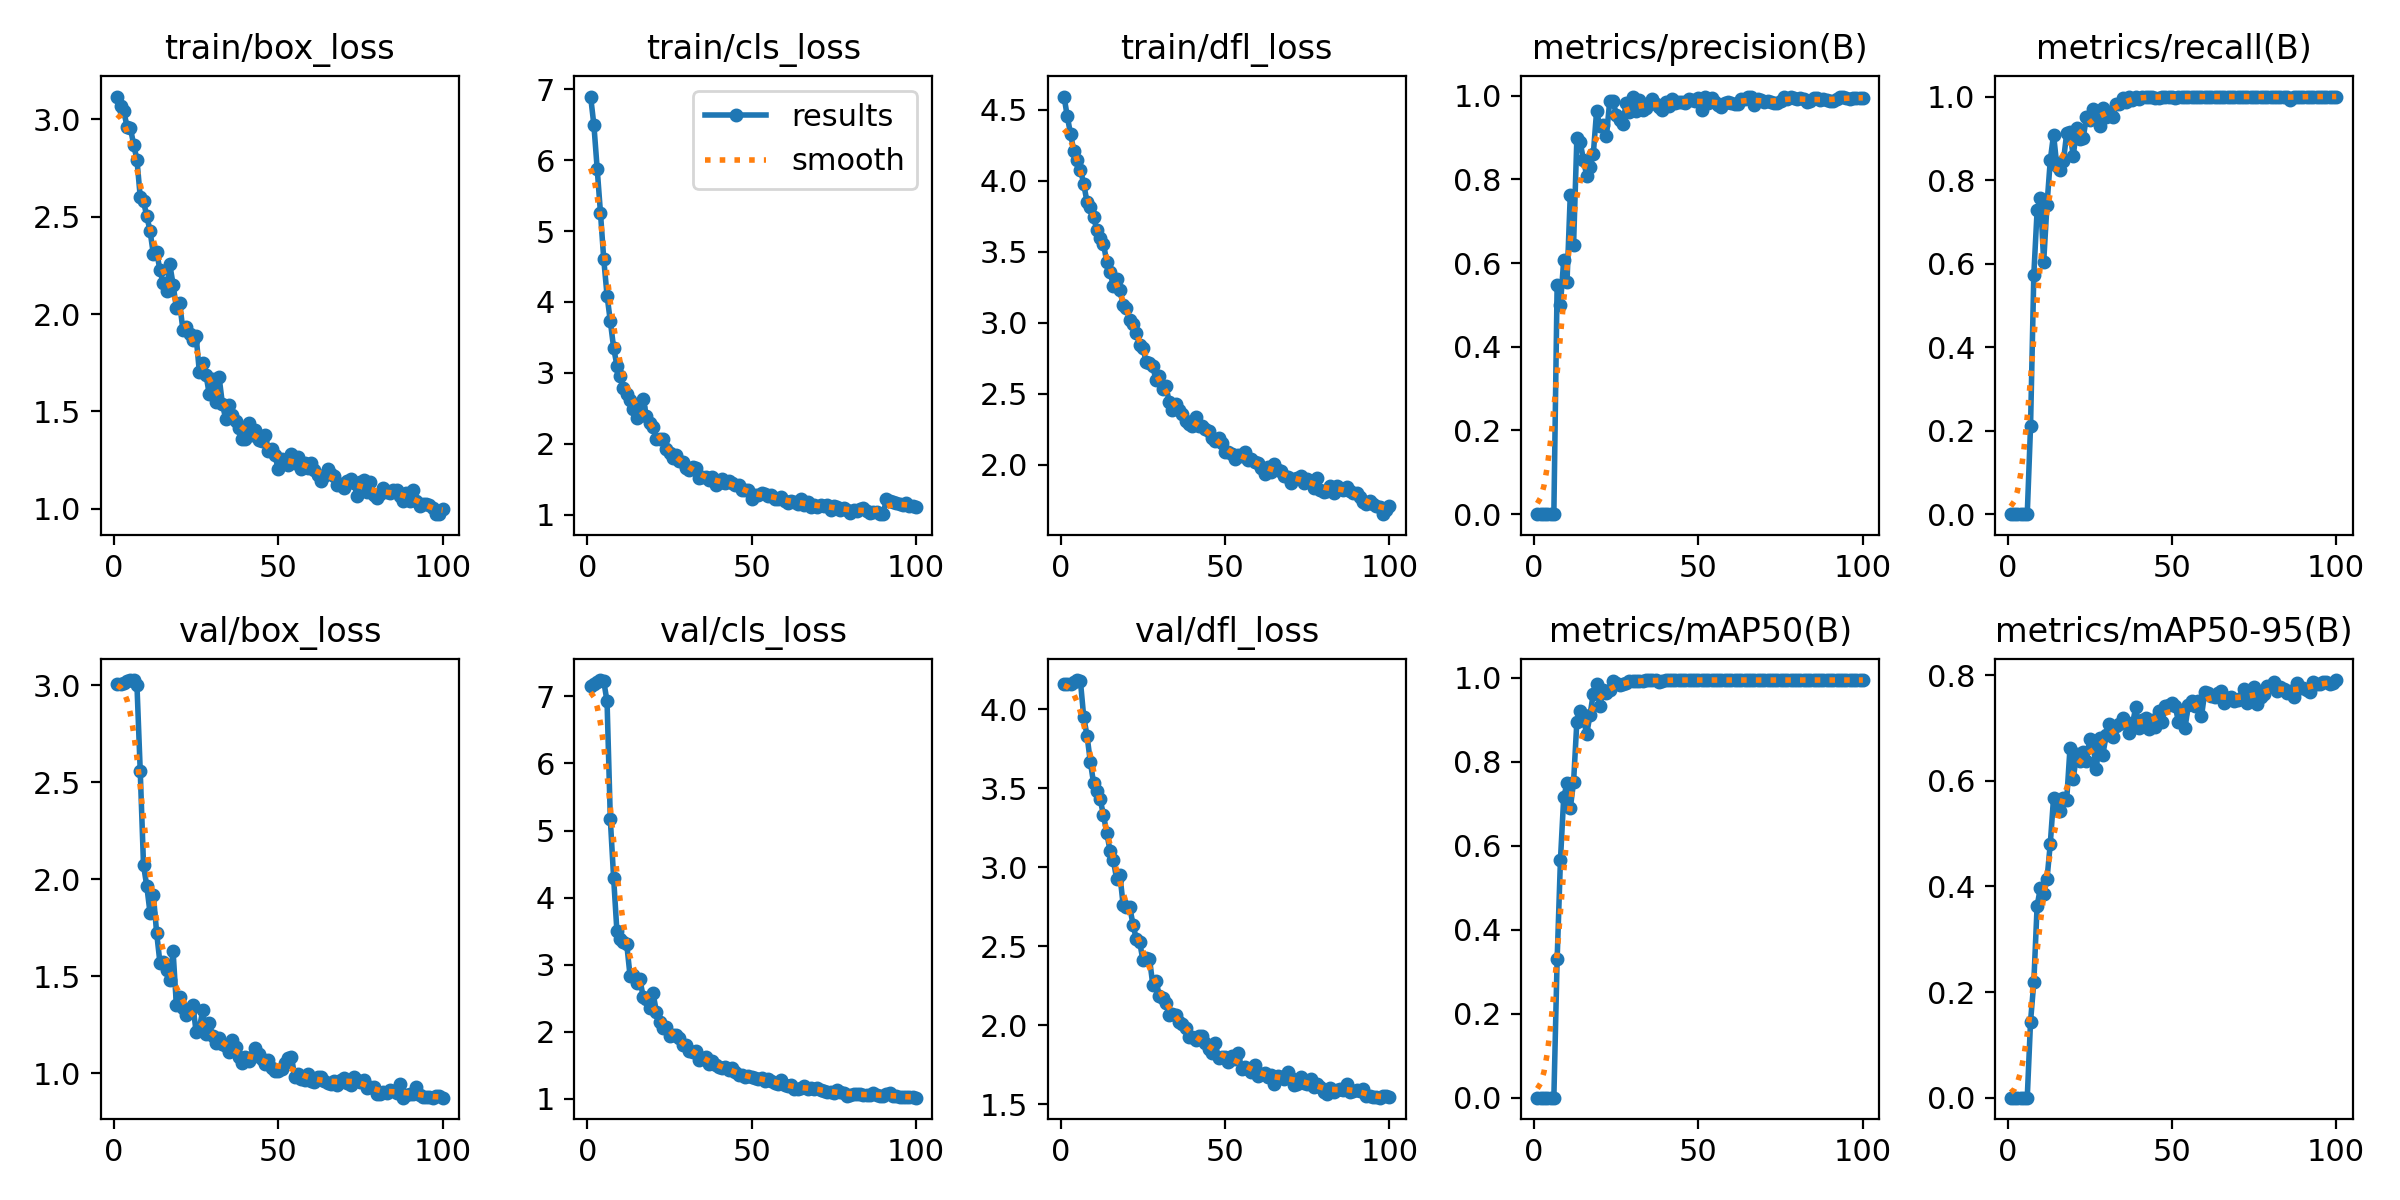

The table this chart was drawn from, first rows:
epoch, train/box_loss, train/cls_loss, train/dfl_loss, metrics/precision(B), metrics/recall(B), metrics/mAP50(B), metrics/mAP50-95(B), val/box_loss, val/cls_loss, val/dfl_loss, lr/pg0, lr/pg1, lr/pg2
1, 3.118, 6.899, 4.592, 0, 0, 0, 0, 3.008, 7.158, 4.158, 2.261e-05, 2.261e-05, 2.261e-05
2, 3.068, 6.496, 4.453, 0, 0, 0, 0, 3.01, 7.184, 4.157, 4.5951e-05, 4.5951e-05, 4.5951e-05
3, 3.044, 5.878, 4.326, 0, 0, 0, 0, 3.015, 7.218, 4.161, 6.882e-05, 6.882e-05, 6.882e-05
4, 2.961, 5.256, 4.21, 0, 0, 0, 0, 3.02, 7.244, 4.169, 9.1218e-05, 9.1218e-05, 9.1218e-05
5, 2.957, 4.601, 4.145, 0, 0, 0, 0, 3.028, 7.226, 4.183, 0.0001131, 0.0001131, 0.0001131
6, 2.871, 4.091, 4.078, 0, 0, 0, 0, 3.027, 6.924, 4.174, 0.0001131, 0.0001131, 0.0001131
7, 2.793, 3.725, 3.976, 0.5486, 0.2105, 0.3292, 0.1441, 3.004, 5.165, 3.948, 0.0001119, 0.0001119, 0.0001119
8, 2.603, 3.355, 3.849, 0.5003, 0.5739, 0.5654, 0.2189, 2.56, 4.294, 3.832, 0.0001107, 0.0001107, 0.0001107
9, 2.578, 3.102, 3.812, 0.6069, 0.7273, 0.7158, 0.3628, 2.074, 3.499, 3.668, 0.0001096, 0.0001096, 0.0001096
10, 2.503, 2.955, 3.743, 0.5554, 0.7567, 0.7487, 0.3975, 1.965, 3.378, 3.53, 0.0001084, 0.0001084, 0.0001084
11, 2.426, 2.78, 3.652, 0.764, 0.6046, 0.6892, 0.3853, 1.826, 3.341, 3.481, 0.0001072, 0.0001072, 0.0001072
12, 2.307, 2.704, 3.596, 0.6435, 0.7398, 0.7521, 0.4134, 1.919, 3.302, 3.429, 0.000106, 0.000106, 0.000106
13, 2.32, 2.614, 3.556, 0.8981, 0.8469, 0.8957, 0.4801, 1.724, 2.832, 3.33, 0.0001049, 0.0001049, 0.0001049
14, 2.225, 2.492, 3.427, 0.8897, 0.9091, 0.9206, 0.5674, 1.57, 2.842, 3.216, 0.0001037, 0.0001037, 0.0001037
15, 2.157, 2.364, 3.358, 0.8469, 0.8339, 0.9007, 0.5464, 1.575, 2.733, 3.104, 0.0001025, 0.0001025, 0.0001025
16, 2.12, 2.515, 3.26, 0.8085, 0.8232, 0.8671, 0.5432, 1.531, 2.78, 3.046, 0.0001013, 0.0001013, 0.0001013
17, 2.255, 2.626, 3.307, 0.8299, 0.8455, 0.9117, 0.5675, 1.482, 2.516, 2.925, 0.0001001, 0.0001001, 0.0001001
18, 2.152, 2.386, 3.232, 0.8604, 0.9122, 0.9625, 0.5641, 1.629, 2.493, 2.952, 9.8972e-05, 9.8972e-05, 9.8972e-05
19, 2.031, 2.288, 3.124, 0.963, 0.9147, 0.9863, 0.6615, 1.352, 2.346, 2.758, 9.7794e-05, 9.7794e-05, 9.7794e-05
20, 2.056, 2.231, 3.103, 0.9273, 0.857, 0.9324, 0.6041, 1.396, 2.571, 2.751, 9.6616e-05, 9.6616e-05, 9.6616e-05
21, 1.917, 2.066, 3.016, 0.9304, 0.9251, 0.9717, 0.6499, 1.335, 2.3, 2.746, 9.5438e-05, 9.5438e-05, 9.5438e-05
22, 1.933, 2.059, 2.992, 0.904, 0.8989, 0.9646, 0.6366, 1.302, 2.148, 2.637, 9.426e-05, 9.426e-05, 9.426e-05
23, 1.896, 2.07, 2.925, 0.9873, 0.9, 0.9701, 0.6541, 1.32, 2.053, 2.543, 9.3082e-05, 9.3082e-05, 9.3082e-05
24, 1.867, 1.925, 2.845, 0.9886, 0.9503, 0.9927, 0.6378, 1.354, 2.065, 2.529, 9.1904e-05, 9.1904e-05, 9.1904e-05
25, 1.887, 1.862, 2.823, 0.954, 0.9427, 0.988, 0.6799, 1.215, 1.93, 2.411, 9.0726e-05, 9.0726e-05, 9.0726e-05
26, 1.7, 1.801, 2.722, 0.9429, 0.9696, 0.9841, 0.6683, 1.232, 1.956, 2.428, 8.9547e-05, 8.9547e-05, 8.9547e-05
27, 1.748, 1.845, 2.715, 0.9327, 0.96, 0.9856, 0.6227, 1.325, 1.951, 2.422, 8.8369e-05, 8.8369e-05, 8.8369e-05
28, 1.688, 1.752, 2.691, 0.983, 0.9295, 0.9872, 0.681, 1.203, 1.913, 2.258, 8.7191e-05, 8.7191e-05, 8.7191e-05
29, 1.589, 1.742, 2.595, 0.9606, 0.9727, 0.9931, 0.6495, 1.261, 1.803, 2.279, 8.6013e-05, 8.6013e-05, 8.6013e-05
30, 1.668, 1.663, 2.625, 0.9981, 0.9499, 0.9936, 0.6857, 1.193, 1.797, 2.188, 8.4835e-05, 8.4835e-05, 8.4835e-05
31, 1.547, 1.624, 2.531, 0.9645, 0.9636, 0.9922, 0.7071, 1.155, 1.718, 2.17, 8.3657e-05, 8.3657e-05, 8.3657e-05
32, 1.676, 1.675, 2.554, 0.9906, 0.9507, 0.9924, 0.6834, 1.18, 1.691, 2.138, 8.2479e-05, 8.2479e-05, 8.2479e-05
33, 1.538, 1.655, 2.442, 0.9657, 0.9818, 0.9917, 0.7043, 1.149, 1.705, 2.067, 8.1301e-05, 8.1301e-05, 8.1301e-05
34, 1.462, 1.52, 2.383, 0.97, 0.9818, 0.9943, 0.7083, 1.14, 1.573, 2.074, 8.0123e-05, 8.0123e-05, 8.0123e-05
35, 1.534, 1.523, 2.425, 0.9824, 0.9959, 0.995, 0.7181, 1.112, 1.613, 2.067, 7.8945e-05, 7.8945e-05, 7.8945e-05
36, 1.48, 1.524, 2.383, 0.9917, 0.9858, 0.995, 0.7105, 1.173, 1.623, 2.02, 7.7766e-05, 7.7766e-05, 7.7766e-05
37, 1.452, 1.491, 2.358, 0.9804, 1, 0.995, 0.6899, 1.134, 1.519, 2.006, 7.6588e-05, 7.6588e-05, 7.6588e-05
38, 1.416, 1.529, 2.305, 0.9727, 0.9909, 0.9915, 0.7073, 1.084, 1.568, 1.98, 7.541e-05, 7.541e-05, 7.541e-05
39, 1.359, 1.416, 2.284, 0.9655, 1, 0.9936, 0.7388, 1.052, 1.504, 1.927, 7.4232e-05, 7.4232e-05, 7.4232e-05
40, 1.356, 1.452, 2.273, 0.9862, 0.994, 0.995, 0.6989, 1.082, 1.47, 1.928, 7.3054e-05, 7.3054e-05, 7.3054e-05
41, 1.442, 1.495, 2.338, 0.9765, 1, 0.995, 0.7143, 1.062, 1.453, 1.91, 7.1876e-05, 7.1876e-05, 7.1876e-05
42, 1.379, 1.446, 2.274, 0.9917, 0.9988, 0.995, 0.7189, 1.086, 1.471, 1.933, 7.0698e-05, 7.0698e-05, 7.0698e-05
43, 1.405, 1.468, 2.273, 0.9833, 1, 0.995, 0.698, 1.129, 1.434, 1.933, 6.952e-05, 6.952e-05, 6.952e-05
44, 1.355, 1.439, 2.251, 0.9848, 0.998, 0.995, 0.7153, 1.099, 1.458, 1.887, 6.8342e-05, 6.8342e-05, 6.8342e-05
45, 1.347, 1.421, 2.236, 0.9846, 0.9973, 0.9948, 0.7012, 1.072, 1.4, 1.848, 6.7164e-05, 6.7164e-05, 6.7164e-05
46, 1.378, 1.411, 2.184, 0.9817, 0.9976, 0.995, 0.7328, 1.047, 1.353, 1.823, 6.5986e-05, 6.5986e-05, 6.5986e-05
47, 1.296, 1.344, 2.166, 0.9933, 1, 0.995, 0.7111, 1.067, 1.35, 1.889, 6.4807e-05, 6.4807e-05, 6.4807e-05
48, 1.305, 1.351, 2.186, 0.9893, 1, 0.995, 0.7416, 1.025, 1.318, 1.791, 6.3629e-05, 6.3629e-05, 6.3629e-05
49, 1.273, 1.343, 2.152, 0.9885, 1, 0.995, 0.7434, 1.011, 1.337, 1.797, 6.2451e-05, 6.2451e-05, 6.2451e-05
50, 1.202, 1.214, 2.088, 0.9937, 1, 0.995, 0.7466, 1.01, 1.325, 1.798, 6.1273e-05, 6.1273e-05, 6.1273e-05
51, 1.254, 1.269, 2.085, 0.9659, 0.9973, 0.9948, 0.7419, 1.021, 1.31, 1.769, 6.0095e-05, 6.0095e-05, 6.0095e-05
52, 1.236, 1.275, 2.075, 0.9966, 1, 0.995, 0.7112, 1.055, 1.292, 1.806, 5.8917e-05, 5.8917e-05, 5.8917e-05
53, 1.225, 1.302, 2.043, 0.9835, 1, 0.995, 0.729, 1.077, 1.307, 1.786, 5.7739e-05, 5.7739e-05, 5.7739e-05
54, 1.281, 1.284, 2.068, 0.9958, 1, 0.995, 0.7002, 1.087, 1.269, 1.825, 5.6561e-05, 5.6561e-05, 5.6561e-05
55, 1.234, 1.264, 2.064, 0.9839, 1, 0.995, 0.7429, 0.9837, 1.301, 1.725, 5.5383e-05, 5.5383e-05, 5.5383e-05
56, 1.267, 1.273, 2.091, 0.9789, 1, 0.995, 0.7503, 0.9953, 1.265, 1.738, 5.4204e-05, 5.4204e-05, 5.4204e-05
57, 1.206, 1.22, 2.03, 0.9734, 1, 0.995, 0.7422, 0.9703, 1.238, 1.725, 5.3026e-05, 5.3026e-05, 5.3026e-05
58, 1.232, 1.226, 2.041, 0.9817, 1, 0.995, 0.7518, 0.9648, 1.219, 1.704, 5.1848e-05, 5.1848e-05, 5.1848e-05
59, 1.208, 1.252, 2.022, 0.9845, 1, 0.995, 0.7219, 0.9985, 1.279, 1.748, 5.067e-05, 5.067e-05, 5.067e-05
60, 1.237, 1.191, 2.012, 0.9831, 1, 0.995, 0.7677, 0.9616, 1.203, 1.68, 4.9492e-05, 4.9492e-05, 4.9492e-05
... 40 more rows
